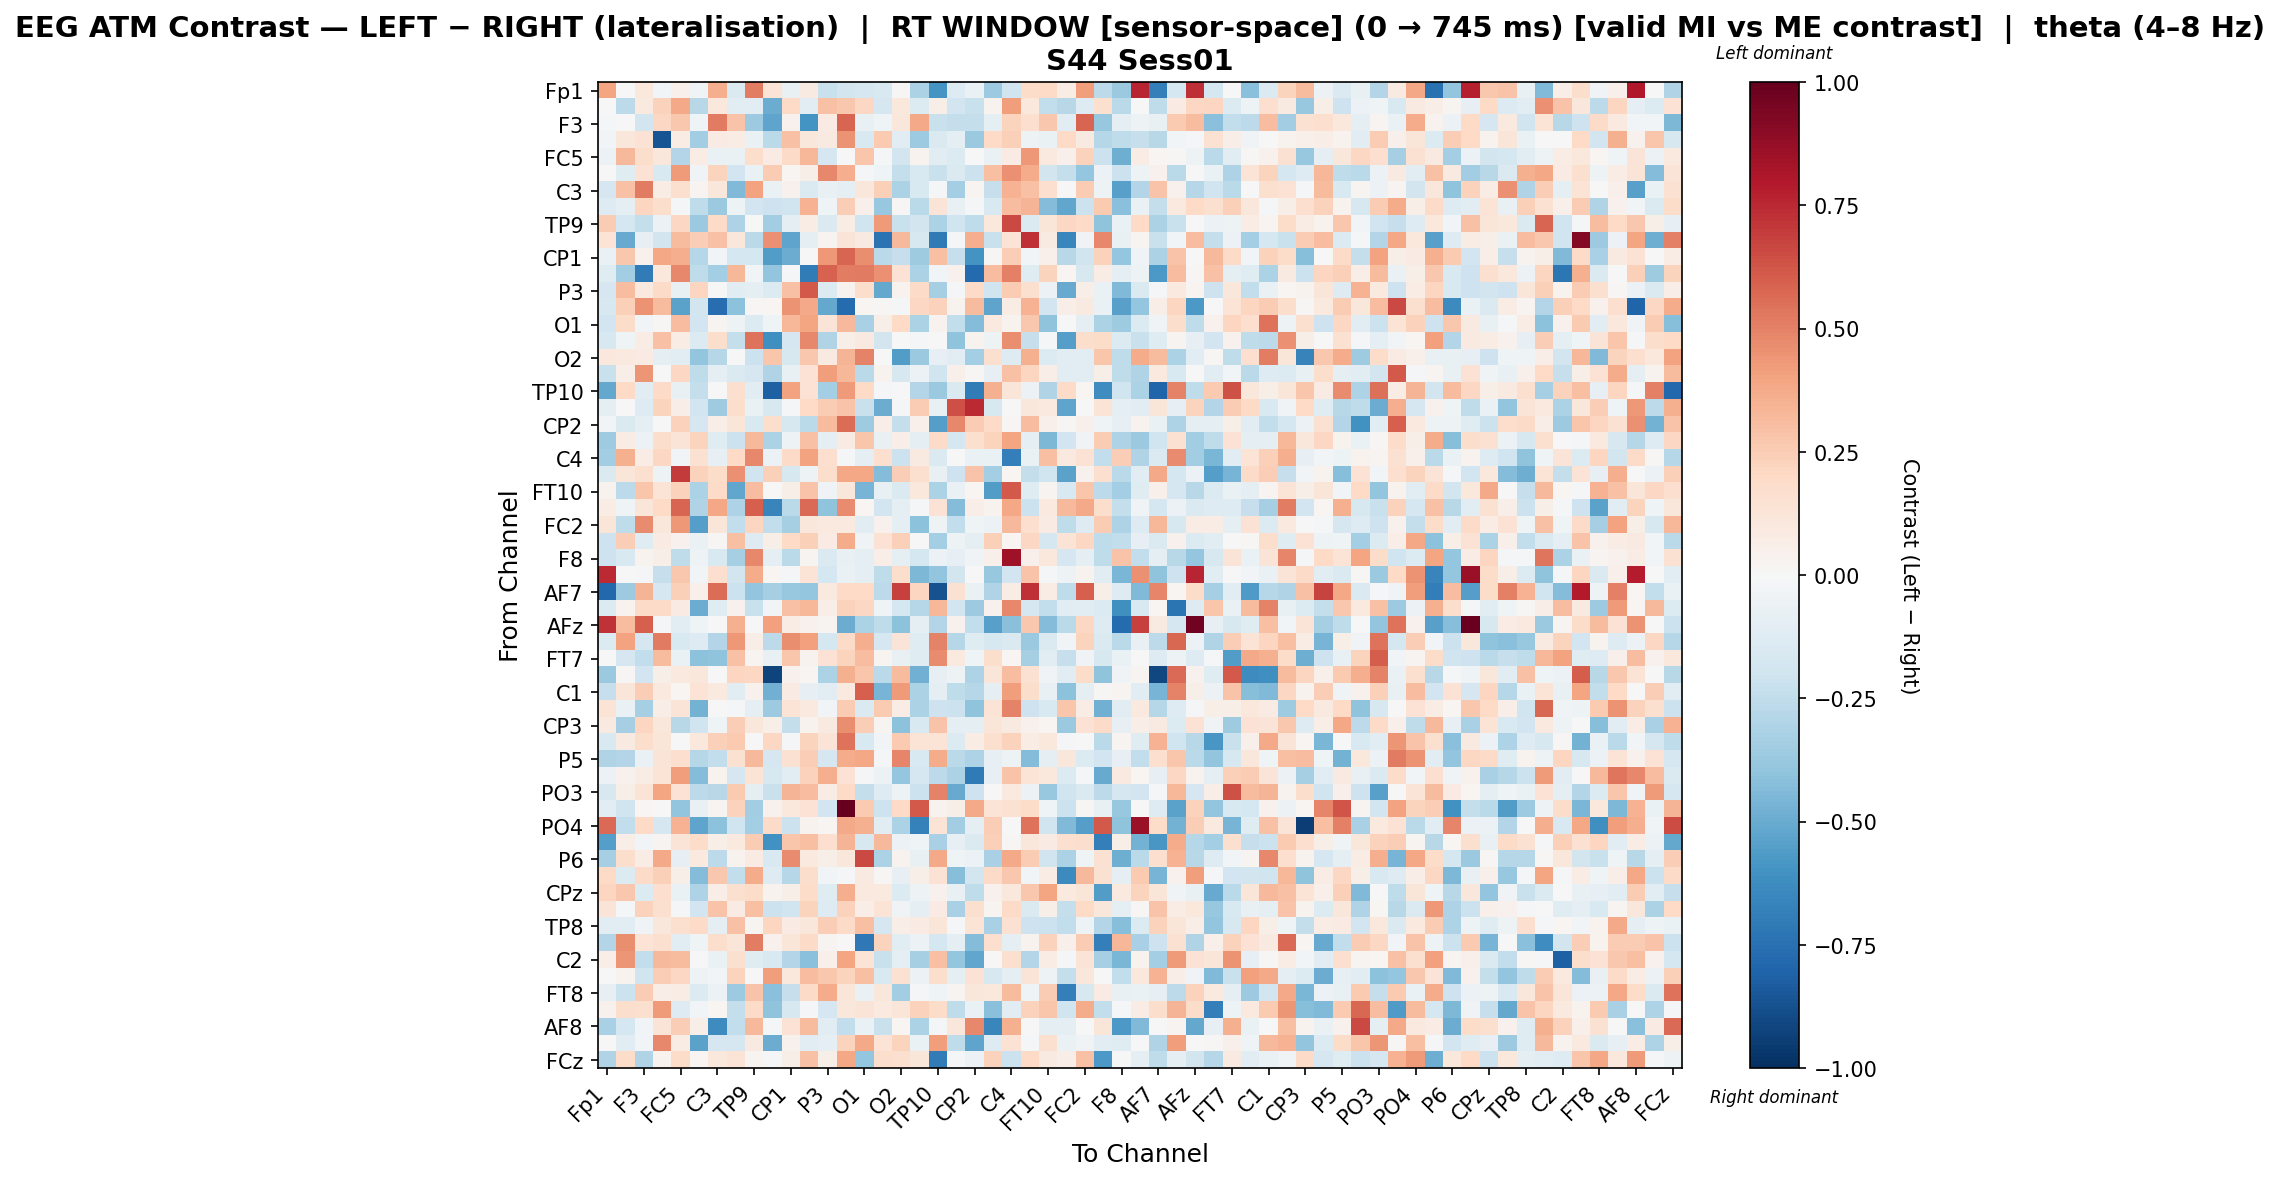

The file beside this chart, header and first rows:
, Fp1, Fz, F3, FT9, FC5, FC1, C3, T7, TP9, CP5, CP1, Pz, P3, P7, O1, Oz, O2, P8, TP10, CP6, CP2, Cz, C4
Fp1, 0.3977, 0.0, 0.1082, -0.02959, 0.05452, -0.03448, 0.3617, -0.1421, 0.5102, 0.1333, -0.07389, 0.08875, -0.219, -0.1809, -0.1712, -0.1486, 0.008275, -0.3188, -0.5885, -0.1282, -0.06635, -0.367, -0.1988
Fz, 0.0, -0.2597, 0.09482, 0.227, 0.3756, -0.2783, 0.1092, -0.1127, -0.1092, -0.4934, 0.1991, -0.1157, 0.2896, 0.2701, 0.21, -0.1717, 0.1072, -0.1333, 0.06046, -0.1895, -0.2232, 0.03668, 0.4145
F3, -0.01408, 0.003871, -0.1852, 0.2073, 0.2657, -0.0416, 0.5206, 0.2881, -0.3645, -0.5282, 0.04613, -0.5957, 0.08011, 0.5795, -0.07359, -0.04395, 0.1113, 0.3766, -0.2194, -0.2371, -0.2349, -0.09432, 0.2189
FT9, -0.03044, 0.112, 0.1416, -0.8655, 0.07253, -0.3505, 0.08573, 0.07491, -0.06571, -0.2688, 0.2941, 0.1154, 0.092, 0.4479, -0.156, 0.2598, -0.1155, -0.3625, -0.1463, -0.08813, -0.3676, 0.1996, 0.2387
FC5, -0.05976, 0.3226, 0.1739, 0.1153, -0.2921, 0.07559, -0.06636, -0.06813, 0.1779, 0.08147, 0.1931, 0.3332, -0.1647, -0.006732, 0.2746, -0.02086, -0.1852, 0.03209, -0.1151, -0.1343, 0.001851, -0.06711, 0.08008
FC1, 0.002315, -0.1186, 0.1408, -0.1493, 0.4252, -0.03605, 0.221, -0.189, -0.06407, 0.2516, 0.0215, 0.06139, 0.4827, 0.3611, -0.01745, -0.04673, -0.2362, -0.1526, -0.2228, -0.1461, -0.2119, 0.301, 0.4576
C3, -0.1665, 0.2909, 0.5197, 0.07133, 0.1591, 0.02677, 0.1098, -0.4391, 0.3992, -0.06639, 0.04279, -0.1459, -0.07691, -0.09686, 0.1155, 0.2403, -0.3135, -0.1513, -0.00967, -0.3369, 0.02374, -0.2293, 0.3477
T7, -0.129, -0.09081, 0.2124, 0.1785, -0.01891, -0.2562, -0.3718, -0.04976, -0.1949, -0.2044, -0.1983, 0.3476, -0.04151, 0.2456, 0.04878, -0.3803, 0.009126, -0.2719, 0.125, -0.07178, -0.01566, -0.1488, 0.3061
TP9, 0.2578, -0.172, -0.2416, -0.05891, 0.205, -0.3725, 0.1933, -0.3099, -0.004725, -0.3515, -0.08993, 0.07236, -0.1417, 0.07496, -0.2024, 0.4276, -0.2222, -0.1873, -0.3201, -0.1981, -0.2553, 0.1042, 0.6604
CP5, 0.133, -0.503, -0.07993, -0.1852, 0.3168, 0.2444, 0.2954, 0.1155, -0.2734, 0.4583, -0.5246, -0.09662, 0.02854, 0.1294, 0.0872, -0.7358, 0.3246, -0.1632, -0.7054, -0.009586, 0.3612, -0.2196, 0.1375
CP1, -0.06995, 0.2727, 0.04515, 0.3877, 0.3652, -0.2856, -0.03109, -0.1774, -0.1773, -0.5608, -0.4961, -0.005301, 0.4368, 0.5784, 0.463, -0.267, -0.233, -0.3555, 0.3024, -0.2327, -0.595, 0.00898, 0.2439
Pz, -0.1201, -0.3444, -0.7015, 0.1034, 0.4787, -0.2551, -0.3415, 0.3311, -0.02673, -0.3961, -0.01967, -0.6963, 0.5917, 0.5091, 0.5229, 0.4603, 0.1421, -0.3141, -0.02984, 0.04299, -0.7744, 0.3109, 0.5061
P3, -0.1701, 0.3071, 0.09639, 0.1884, -0.07585, 0.2172, -0.004308, -0.1099, -0.09784, -0.1354, 0.2927, 0.6103, -0.1406, 0.03679, 0.1779, -0.5089, 0.03782, 0.1897, -0.3338, -0.01394, 0.1904, -0.1983, 0.2537
P7, -0.1607, 0.2351, 0.4461, 0.3173, -0.5368, -0.1797, -0.7644, -0.4111, 0.01077, 0.02184, 0.4458, 0.3756, -0.5145, -0.772, 0.01894, 0.01325, -0.02132, 0.2051, 0.2344, 0.03216, 0.3194, -0.526, 0.0781
O1, -0.1883, 0.1803, -0.02392, 0.01505, 0.3089, -0.1934, 0.02643, -0.0515, -0.1366, -0.04373, 0.3285, 0.3958, 0.1305, 0.3255, -0.3255, 0.05713, 0.2014, -0.3181, 0.03413, -0.2433, -0.4339, 0.1012, 0.03454
Oz, -0.1639, -0.03945, 0.07235, 0.2897, 0.07223, -0.1335, 0.1768, -0.2366, 0.5404, -0.6106, -0.1672, 0.4807, -0.3045, 0.0556, 0.09282, -0.1858, 0.0, -0.01078, -0.006576, -0.404, 0.03315, -0.04752, 0.4669
O2, 0.1092, 0.09587, 0.07837, -0.0949, -0.1032, -0.3943, -0.2847, 0.002944, -0.2119, 0.2747, -0.1564, 0.2673, 0.08868, 0.3398, 0.4997, 0.0, -0.5621, -0.3676, -0.08027, -0.1041, -0.3426, 0.1637, -0.1289
P8, -0.2243, 0.06486, 0.4415, 0.007584, 0.2057, -0.2527, -0.1007, -0.1431, -0.1649, -0.3003, -0.07412, 0.1455, 0.4214, 0.3329, -0.2659, 0.03196, -0.1605, -0.05628, -0.2026, 0.04785, 0.01319, -0.08024, 0.2903
TP10, -0.5092, 0.1955, -0.1109, 0.1876, -0.07584, -0.2396, -0.004859, 0.1568, -0.1104, -0.8177, 0.4002, 0.1472, -0.3417, 0.4222, 0.1994, -0.01146, -0.004189, -0.2901, -0.3695, -0.1414, -0.6974, 0.3521, 0.1239
CP6, -0.08995, -0.00378, -0.1294, 0.2249, 0.06893, -0.1882, -0.3541, 0.1726, -0.06353, -0.1639, -0.01903, 0.1995, 0.2528, 0.2853, -0.2189, -0.4984, -0.01264, 0.2558, -0.07446, 0.6471, 0.7489, -0.16, 0.0
CP2, -0.02955, -0.1468, -0.09885, 0.0005485, 0.2323, -0.17, 0.06283, 0.1232, -0.1485, 0.1794, -0.1638, -0.2687, 0.3175, 0.559, -0.3571, 0.07004, -0.2352, 0.05178, -0.5546, 0.4841, 0.2515, 0.1886, 0.01215
Cz, -0.3565, 0.07379, -0.06104, 0.1776, 0.1272, 0.2233, -0.1225, -0.2186, 0.3258, -0.313, -0.05467, 0.2967, -0.09244, 0.08356, 0.2799, -0.07072, 0.06857, -0.08957, 0.1886, -0.1771, 0.1582, 0.2194, 0.3967
C4, -0.3504, 0.3583, 0.07414, 0.2081, -0.02549, 0.1524, -0.08552, 0.2028, 0.4824, -0.05644, 0.1943, 0.4015, 0.1704, -0.00904, -0.09764, 0.1662, -0.2115, 0.08783, -0.1447, 0.0, -0.06985, -0.06796, -0.6844
T8, -0.1484, 0.122, 0.1639, -0.05171, 0.7006, 0.2294, 0.1817, 0.4586, -0.2028, 0.237, -0.1563, -0.04824, 0.1729, 0.3863, 0.3844, -0.4358, 0.2466, 0.1601, -0.07319, -0.2047, 0.2821, -0.3411, 0.02222
FT10, 0.03547, -0.2593, 0.2759, 0.1366, 0.2286, -0.3188, 0.1913, -0.5176, 0.3082, -0.007801, 0.05819, 0.2881, -0.03623, 0.1136, -0.4676, -0.07131, -0.1476, 0.1039, -0.3126, -0.06947, 0.02239, -0.5559, 0.614
FC6, 0.0722, -0.04271, 0.1173, 0.2017, 0.5842, -0.2971, 0.3862, -0.311, 0.6006, -0.6593, -0.2724, 0.5688, -0.4046, 0.4747, 0.02074, -0.1906, -0.0915, -0.02162, 0.1425, -0.4347, 0.06726, 0.03894, 0.3849
FC2, 0.1191, -0.2549, 0.4735, 0.1162, 0.4353, -0.5486, 0.1175, -0.2481, 0.2181, -0.2436, -0.3347, 0.1099, 0.09629, 0.1001, -0.1112, 0.04402, -0.08691, -0.4103, -0.04697, -0.2481, -0.04279, -0.0623, 0.3256
F4, -0.2046, 0.2498, -0.1249, 0.08054, 0.04388, -0.06624, 0.0112, 0.3018, -0.1291, 0.06111, 0.2011, 0.2408, 0.08157, 0.3703, -0.03461, 0.1413, 0.2401, 0.00234, -0.3428, -0.05012, -0.09921, 0.2353, 0.01919
F8, -0.2077, -0.1544, 0.03837, 0.05785, -0.2533, -0.04787, -0.1523, -0.33, 0.4813, -0.101, -0.2699, 0.02631, -0.1434, -0.0742, -0.09539, 0.0701, -0.0882, -0.1785, -0.05747, -0.08136, -0.03535, 0.04737, 0.8491
Fp2, 0.7448, 0.0, -0.02299, -0.2271, 0.2718, -0.02784, 0.1682, -0.1822, 0.3698, 0.02266, -0.01871, 0.1351, -0.1719, -0.06722, -0.09064, -0.2504, 0.1758, -0.4518, -0.3908, -0.1814, 0.002056, -0.3771, -0.1882
AF7, -0.788, -0.3663, 0.3435, -0.17, 0.2373, 0.05169, 0.5551, -0.2174, -0.3931, -0.3347, -0.3789, -0.3832, 0.09924, 0.1998, 0.1979, -0.2622, 0.6823, 0.2159, -0.8745, 0.1504, -0.06361, -0.2992, 0.07509
AF3, -0.1366, 0.03733, 0.1951, 0.1943, 0.0844, -0.4942, -0.1211, 0.04312, -0.2194, -0.02964, 0.2922, 0.3286, 0.0668, 0.2333, 0.2046, -0.04121, -0.1772, -0.2861, 0.33, -0.192, -0.3644, 0.04059, 0.4828
AFz, 0.7258, 0.3083, 0.595, -0.01833, -0.1141, -0.04226, 0.004364, 0.3576, -0.006271, 0.4135, 0.07369, 0.04668, 0.02879, -0.4932, -0.318, -0.2512, -0.4088, -0.1003, -0.2935, 0.04645, -0.2472, -0.5429, -0.4191
F1, -0.1381, 0.4052, -0.1702, 0.5212, -0.1531, -0.1291, -0.2909, 0.4364, 0.06427, -0.2585, 0.4623, 0.4135, -0.1779, 0.1898, 0.3601, -0.1653, 0.1313, -0.1248, 0.4989, -0.282, -0.1225, -0.1611, -0.1427
FT7, 0.0, -0.1715, -0.2476, 0.3168, -0.06549, -0.4075, -0.3995, 0.2908, 0.02799, -0.07351, 0.278, 0.03591, 0.1411, 0.2264, 0.31, 0.02674, -0.07475, -0.1235, 0.4728, 0.09522, -0.04638, 0.179, 0.02008
FC3, -0.3726, 0.009091, -0.1899, 0.06106, 0.09753, 0.115, 0.0, 0.2161, 0.2051, -0.9273, 0.04061, 0.02056, -0.314, 0.3548, 0.276, -0.2727, 0.3154, -0.4827, -0.08202, -0.05083, -0.3059, 0.1241, 0.3099
C1, -0.2307, 0.1187, 0.2438, 0.09493, 0.01665, 0.1331, 0.1005, -0.103, 0.04083, -0.4836, 0.08111, -0.08414, -0.1044, 0.09808, 0.5957, -0.4658, 0.426, -0.3137, -0.08769, -0.2528, -0.2888, -0.08893, 0.4209
TP7, 0.1337, -0.06737, -0.3343, 0.06837, 0.1321, -0.4765, 0.007069, -0.01109, -0.09105, -0.3597, 0.1331, 0.09893, -0.02672, 0.2547, -0.1441, 0.2587, 0.07099, -0.3169, -0.2107, -0.2158, -0.4038, 0.1341, 0.4974
CP3, 0.08925, -0.33, 0.2147, 0.1117, -0.2742, -0.1966, -0.0468, 0.2467, 0.1096, 0.05817, -0.2398, 0.03294, 0.09268, 0.466, 0.2487, 0.03063, -0.4063, -0.1538, 0.2834, -0.08842, -0.09455, 0.1214, 0.08922
P1, -0.1523, 0.08954, 0.1747, 0.1196, -0.0005901, 0.1093, 0.2413, 0.2642, 0.002421, 0.21, -0.009581, 0.2217, 0.1313, 0.5409, -0.1539, -0.02887, 0.2649, 0.136, 0.1345, -0.1344, 0.07571, 0.1585, 0.2276
P5, -0.3039, -0.2915, -0.06266, 0.1269, 0.1649, -0.2842, -0.245, 0.1494, 0.324, -0.1659, 0.1512, 0.2466, -0.1644, 0.3749, 0.388, -0.02314, 0.4861, -0.151, 0.3702, -0.2667, -0.3053, -0.0803, -0.04694
PO7, -0.05506, 0.04002, 0.07271, 0.1395, 0.4182, -0.4339, 0.03474, -0.1693, 0.1398, -0.1616, -0.109, 0.2273, 0.363, 0.1413, -0.02206, -0.05597, -0.3849, -0.1692, -0.2627, -0.3178, -0.7079, -0.08132, 0.289
PO3, -0.1626, 0.05762, 0.1353, 0.3956, 0.1466, -0.2639, -0.2742, 0.258, -0.1008, -0.2227, 0.3371, 0.3111, 0.07072, 0.1988, -0.2386, -0.1318, -0.05296, -0.2116, 0.4997, -0.5004, -0.2097, 0.005288, 0.09954
POz, -0.1062, -0.1966, 0.02277, 0.004611, -0.3932, -0.0706, 0.02925, 0.2341, -0.3449, 0.04598, 0.105, 0.1448, -0.1922, 1.0, 0.2594, -0.2105, 0.2017, 0.6104, 0.03687, 0.06055, 0.3761, 0.1396, 0.1537
PO4, 0.5652, -0.2439, 0.202, -0.17, 0.3514, -0.5311, -0.414, -0.1963, -0.3384, 0.1884, -0.2116, 0.03225, 0.02329, 0.3775, 0.3554, -0.1073, -0.3191, -0.6773, 0.1405, -0.3456, -0.08815, 0.2447, -0.001949
PO8, -0.5501, 0.06568, -0.02515, 0.02719, 0.129, 0.1815, 0.05871, 0.09674, 0.2555, -0.6016, 0.2782, 0.2992, 0.1646, 0.3365, -0.1633, 0.323, -0.05956, -0.04197, -0.3235, -0.08155, -0.1462, 0.2346, 0.007875
P6, -0.3292, 0.1778, 0.07657, 0.3799, -0.07921, 0.09454, -0.2635, 0.032, 0.08316, -0.1497, 0.4704, 0.09976, 0.06001, 0.1119, 0.6584, -0.3157, 0.03756, -0.07628, 0.3758, -0.04108, -0.06052, -0.3215, 0.3788
P2, 0.1995, -0.1344, 0.1894, 0.236, 0.06156, -0.4372, 0.272, -0.2462, 0.3698, -0.1301, -0.2853, 0.1791, -0.03061, -0.01888, 0.09236, 0.009556, -0.07996, 0.061, 0.1419, -0.4226, -0.18, 0.19, 0.2685
CPz, 0.2144, 0.2661, -0.1337, 0.1655, -0.06795, -0.3096, 0.06509, 0.1593, 0.1856, 0.03387, 0.055, 0.183, -0.1213, 0.3613, 0.09829, 0.0993, -0.1345, -0.05061, 0.04412, -0.07418, -0.2569, 0.04451, 0.1052
CP4, 0.1325, -0.01294, 0.2268, 0.1634, -0.01875, -0.1943, 0.2846, 0.08527, 0.2976, -0.2135, -0.2019, 0.2213, -0.1328, 0.233, 0.06756, 0.1359, -0.03799, -0.09244, 0.07859, -0.3275, 0.1564, 0.02973, 0.1919
TP8, -0.1113, -0.1154, -0.0357, 0.1101, 0.1616, 0.1931, -0.0927, 0.2927, 0.02709, 0.2184, 0.08506, 0.1111, 0.2477, 0.195, 0.2971, -0.1662, 0.06779, 0.07825, 0.1217, -0.01407, 0.1356, -0.3264, 0.1548
C6, -0.2959, 0.4617, 0.1378, 0.1611, -0.1134, -0.0396, 0.1787, 0.1217, 0.5085, 0.03919, 0.1231, 0.1901, 0.03064, 0.005653, -0.7126, 0.2246, -0.116, -0.05808, -0.1762, -0.08816, -0.4322, 0.1661, -0.09531
C2, 0.06783, 0.4419, -0.2462, 0.3243, 0.3127, 0.003352, -0.06488, 0.1568, -0.1174, -0.1559, -0.2932, -0.4188, 0.04977, 0.3947, 0.1371, -0.2196, -0.09769, -0.3303, 0.3001, -0.3851, -0.5219, 0.002384, 0.1598
FC4, 0.005637, 0.03158, -0.2028, 0.2451, 0.2089, -0.04887, -0.02443, 0.2243, -0.006339, 0.4216, 0.1071, 0.3051, 0.2733, 0.225, 0.3034, -0.1524, 0.1527, -0.06011, 0.1732, -0.09136, 0.1479, -0.1638, -0.09891
FT8, -0.08218, -0.2164, 0.2529, 0.06595, 0.07419, -0.1368, -0.05603, -0.3624, 0.2846, -0.4179, -0.231, 0.1911, 0.3735, 0.1173, -0.06671, 0.1129, -0.3513, -0.01445, -0.04282, 0.02876, 0.112, 0.1085, 0.3161
F6, 0.04239, 0.1722, 0.1568, 0.4239, -0.1311, -0.03099, 0.02204, -0.2349, 0.1896, -0.4012, -0.1631, -0.00822, -0.1706, 0.1163, 0.1273, 0.09634, 0.1189, 0.2325, 0.1849, -0.2551, -0.06421, -0.4152, -0.1125
AF8, -0.3217, -0.1768, -0.02749, 0.1289, 0.2492, 0.05623, -0.6302, -0.2446, 0.3244, -0.01813, 0.1436, 0.3136, -0.1084, -0.2432, -0.06754, -0.2262, 0.01617, -0.3133, -0.01836, 0.1096, 0.4797, -0.6492, 0.352
AF4, 0.0, -0.1133, -0.02842, 0.4812, 0.07347, -0.5357, -0.1667, -0.1649, 0.08673, -0.4959, 0.04456, -0.1111, -0.08771, 0.2265, 0.3779, 0.1396, 0.2249, -0.0659, 0.4211, -0.2567, -0.5312, -0.1267, 0.1436
FCz, -0.2979, 0.1822, -0.3014, 0.03335, 0.1865, 0.01698, 0.1052, 0.1381, 0.0307, -0.009729, 0.06135, 0.2903, 0.06143, 0.3847, -0.3832, 0.1719, 0.1573, 0.1225, -0.7018, -0.02209, -0.06111, 0.228, -0.2111
